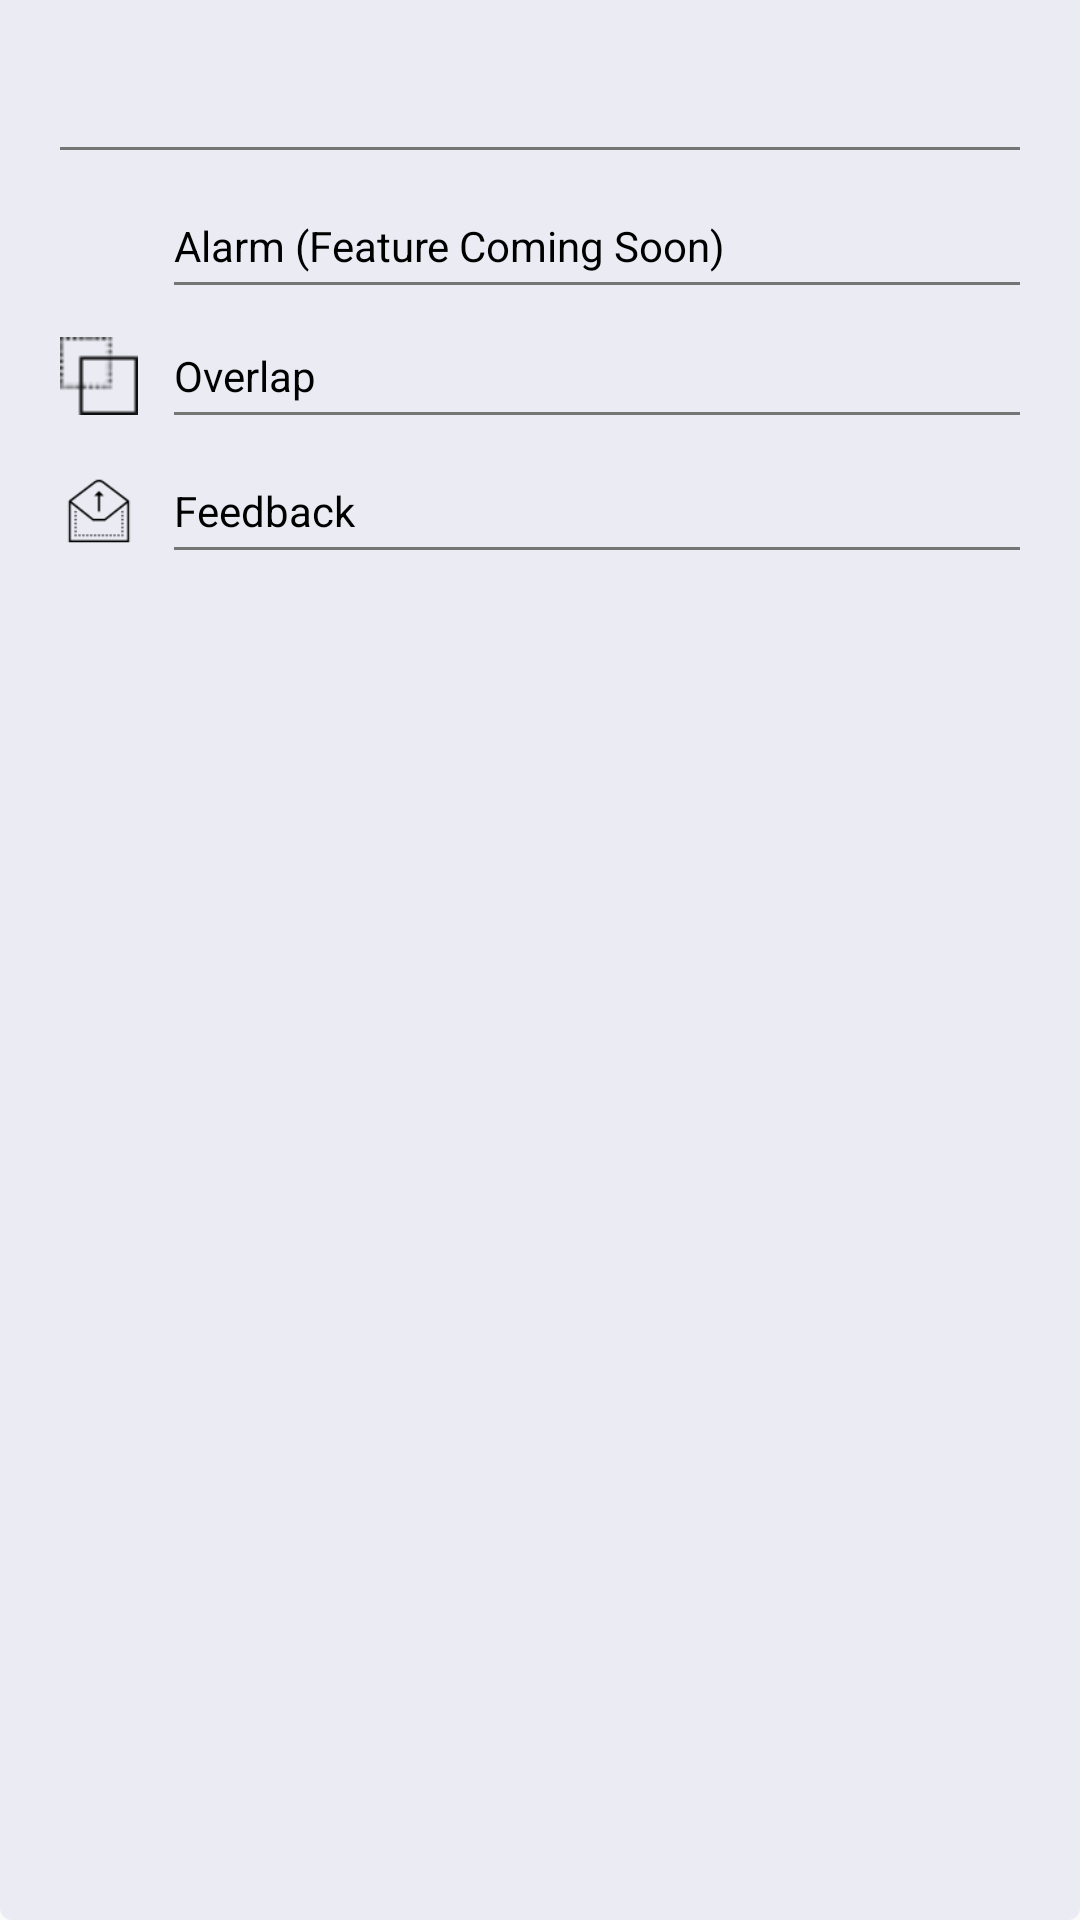

Reconstruct the res/layout file that produces this screen, plus the resources it refers to.
<!-- AndroidManifest.xml: application theme firstpagetheme -->
<!-- res/layout/popuplayout.xml -->
<?xml version="1.0" encoding="utf-8"?>
<RelativeLayout
    xmlns:android="http://schemas.android.com/apk/res/android"
    android:layout_width="match_parent"
    android:layout_height="200dp"
    android:layout_alignParentEnd="true"
    android:layout_alignParentStart="true"
    android:background="@drawable/poplayouttrasparancy"
    android:layout_alignParentTop="true"
    android:layout_gravity="top">
    <RelativeLayout
        android:id="@+id/cross"
        android:layout_width="match_parent"
        android:layout_height="50dp"
        android:background="@drawable/popsecondlayout"
        android:layout_marginStart="20dp"
        android:layout_marginEnd="20dp">
        <ImageButton
            android:id="@+id/cancel_icon"
            android:layout_width="18dp"
            android:layout_height="match_parent"
            android:src="@drawable/cancel60"
            android:clickable="true"
            android:background="@drawable/cancelripple"
            android:focusable="true"
            android:layout_alignParentEnd="true" />
    </RelativeLayout>
    <RelativeLayout
        android:id="@+id/thirdRL"
        android:layout_width="match_parent"
        android:layout_height="match_parent"
        android:layout_below="@id/cross">
        <TextView
            android:id="@+id/cntreline"
            android:layout_width="match_parent"
            android:layout_height="1dp"
            android:layout_centerVertical="true"/>
        <RelativeLayout
            android:id="@+id/alarm_click"
            android:layout_width="match_parent"
            android:layout_height="45dp"
            android:background="@drawable/cancelripple"

            android:layout_marginStart="20dp"
            android:layout_marginEnd="20dp"
            android:clickable="true"
            android:focusable="true"
            >
            <ImageView
                android:id="@+id/alarm_icon"
                android:layout_width="26dp"
                android:layout_height="26dp"
                android:src="@drawable/alarmclock60"
                android:layout_alignParentBottom="true"/>
            <TextView
                android:layout_width="match_parent"
                android:layout_height="wrap_content"
                android:layout_toEndOf="@id/alarm_icon"
                android:layout_alignTop="@id/alarm_icon"
                android:layout_alignBottom="@id/alarm_icon"
                android:text="Alarm (Feature Coming Soon)"
                android:textColor="#000"
                android:gravity="center|left"
                android:layout_marginStart="12dp"
                android:layout_centerVertical="true"
                android:background="@drawable/popsecondlayout"
                />

        </RelativeLayout>

        <RelativeLayout
            android:id="@+id/Overlap_click"
            android:layout_width="match_parent"
            android:layout_height="45dp"
            android:layout_below="@id/alarm_click"
            android:layout_marginStart="20dp"
            android:layout_marginEnd="20dp"
            android:layout_marginTop="8dp"
            android:clickable="true"
            android:focusable="true"
            android:background="@drawable/cancelripple"
            >
            <ImageView
                android:id="@+id/overlap_icon"
                android:layout_width="26dp"
                android:layout_height="26dp"
                android:src="@drawable/overlap"
                android:layout_centerVertical="true"/>
            <TextView
                android:layout_width="match_parent"
                android:layout_height="wrap_content"
                android:layout_toEndOf="@id/overlap_icon"
                android:layout_alignTop="@id/overlap_icon"
                android:layout_alignBottom="@id/overlap_icon"
                android:text="Overlap"
                android:textColor="#000"
                android:gravity="center|left"
                android:layout_marginStart="12dp"
                android:layout_centerVertical="true"
                android:background="@drawable/popsecondlayout"/>

        </RelativeLayout>
        <RelativeLayout
            android:id="@+id/feedbackclick"
            android:layout_width="match_parent"
            android:layout_height="45dp"
            android:layout_below="@id/Overlap_click"
            android:layout_marginStart="20dp"
            android:layout_marginEnd="20dp"
            android:clickable="true"
            android:focusable="true"
            android:background="@drawable/cancelripple"
            >
            <ImageView
                android:id="@+id/feedback_icon"
                android:layout_width="26dp"
                android:layout_height="26dp"
                android:src="@drawable/feedback60"
                android:layout_centerVertical="true"/>
            <TextView
                android:layout_width="match_parent"
                android:layout_height="wrap_content"
                android:layout_toEndOf="@id/feedback_icon"
                android:layout_alignTop="@id/feedback_icon"
                android:layout_alignBottom="@id/feedback_icon"
                android:text="Feedback"
                android:textColor="#000"
                android:gravity="center|left"
                android:layout_marginStart="12dp"
                android:layout_centerVertical="true"
                android:background="@drawable/popsecondlayout"
                />

        </RelativeLayout>

    </RelativeLayout>






</RelativeLayout>
<!-- resources referenced by this layout -->
<resources>
  <!-- drawable cancelripple (drawable) -->
  <?xml version="1.0" encoding="utf-8"?>
  <ripple android:color="#45b5e9" xmlns:android="http://schemas.android.com/apk/res/android">
      <item android:id="@android:id/mask">
          <shape android:shape="rectangle">
          <solid android:color="#fff" />
  
          </shape>
      </item>
  </ripple>
  <!-- drawable feedback60: png bitmap (drawable, 931 bytes) -->
  <!-- drawable overlap: png bitmap (drawable, 546 bytes) -->
  <!-- drawable poplayouttrasparancy (drawable) -->
  <?xml version="1.0" encoding="utf-8"?>
  <selector xmlns:android="http://schemas.android.com/apk/res/android">
      <item >
          <shape>
              <solid android:color="#f2eaeaf4" />
              <corners android:bottomLeftRadius="4dp" android:bottomRightRadius="4dp" />
          </shape>
      </item>
  </selector>
  <!-- drawable popsecondlayout (drawable) -->
  <?xml version="1.0" encoding="utf-8"?>
  <layer-list xmlns:android="http://schemas.android.com/apk/res/android">
      <item android:top="-3dp" android:right="-3dp" android:left="-3dp" >
          <shape>
              <stroke android:width="1dp" android:color="#757575" />
          </shape>
      </item>
  </layer-list>
  <style name="firstpagetheme" parent="Theme.AppCompat.Light.NoActionBar">
  
          <item name="colorPrimaryDark">@color/cardview_dark_background</item>
      </style>
</resources>
